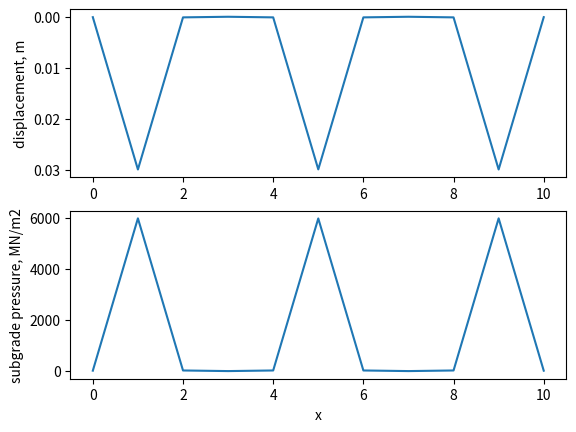

This chart was generated by the following Python code:
import numpy as np
from pandas import *
import matplotlib.pyplot as plt
# geometry

L = 10 # m
B = 1.0 # m
h = 0.3 # m
n_elems = 10

n_nodes = n_elems + 1
dx = L / n_elems
x = []

for j in range(n_nodes):
	x.append(j * dx)

# material

E_rc = 60E3 # MN/m2
I_rc = B * h**3 / 12
K_s = 200E3 # MN/m

# loads

P = np.array([[1, 6E03],
			  [5, 6E03],
			  [9, 6E03]])

M = np.array([[1, 0],
			  [3, 0]])

force_vector = np.zeros((len(x), 1))
moment_vector = np.zeros((len(x), 1))

def loading_full(x, force):
	output = np.zeros((len(x), 1))
	for i,j in zip(force[:,0], force[:,1]):
		output[int(i),0] = j
	return output

force_vector = loading_full(x, P)
moment_vector = loading_full(x, M)

# initialization

constant_matrix = np.zeros((n_nodes, n_nodes))
load_vector = np.zeros((n_nodes,1))
m = K_s * dx**2 * B
n = E_rc*I_rc / dx**2
k = K_s * dx * B

def matrix_show(weightMatrix, index ='row {}',columns='column {}',Name = 'Matrix'):

        lambdaLabels = []
        layerLabels = []
        for i in range(len(weightMatrix[:,0])):
            lambdaLabels.append(index.format(i+1))
        for j in range(len(weightMatrix[0,:])):
            layerLabels.append(columns.format(j+1))

        df = DataFrame(weightMatrix,index=Index(lambdaLabels, name=Name),columns=layerLabels)

        return df 

def constant_matrix_assemble(x):

	at_point = 1

	for i in range(1, n_elems):
		
		pakage_1 = np.zeros((n_nodes))
		pakage_2 = np.zeros((n_nodes))
		
		pakage_1[at_point-1] = 1 * n
		pakage_1[at_point] = -2 * n
		pakage_1[at_point+1] = 1 * n
		
		constant_matrix[i,:] = pakage_1

		at_point += 1

		temp = 0
		
		for j in range(i):

			temp = m * (i-j)
			
			constant_matrix[i,j] += temp

	# Boundary
	for j in range(n_nodes):
		
		constant_matrix[0,j] = k
		constant_matrix[-1,j] = j*dx * k

	constant_matrix_show = matrix_show(constant_matrix)
	print (constant_matrix_show)

	return constant_matrix_show


def loads_assemble(x):

	load_vector[0,0] = sum(P[:,1])
	load_vector[-1,0] = sum(M[:,1])

	for i,j in zip(P[:,0], P[:,1]):
		
		load_vector[-1,0] += j * x[int(i)]

	for i in range(1, n_elems):

		temp = 0
		
		for j in range(i):

			temp += force_vector[j,0] * (i-j)
			load_vector[i,0] = temp

	print (load_vector)

	return load_vector 


def solver(constant_matrix, load_vector):

	constant_matrix_show = constant_matrix_assemble(x)

	load_vector = loads_assemble(x)

	displacement = np.matmul(np.linalg.inv(constant_matrix), load_vector)

	subgound_reaction = displacement * K_s

	print (displacement)

	return displacement, subgound_reaction

displacement, subgound_reaction = solver(constant_matrix, load_vector)

def ploting(displacement, subgound_reaction):

	fig, ax = plt.subplots(2,1)
	ax[0].plot(x, displacement)
	ax[0].invert_yaxis()
	ax[0].set_ylabel('displacement, m')
	ax[1].plot(x, subgound_reaction)
	ax[1].set_xlabel('x')
	ax[1].set_ylabel('subgrade pressure, MN/m2')
	plt.show()

	return None

ploting(displacement, subgound_reaction)
